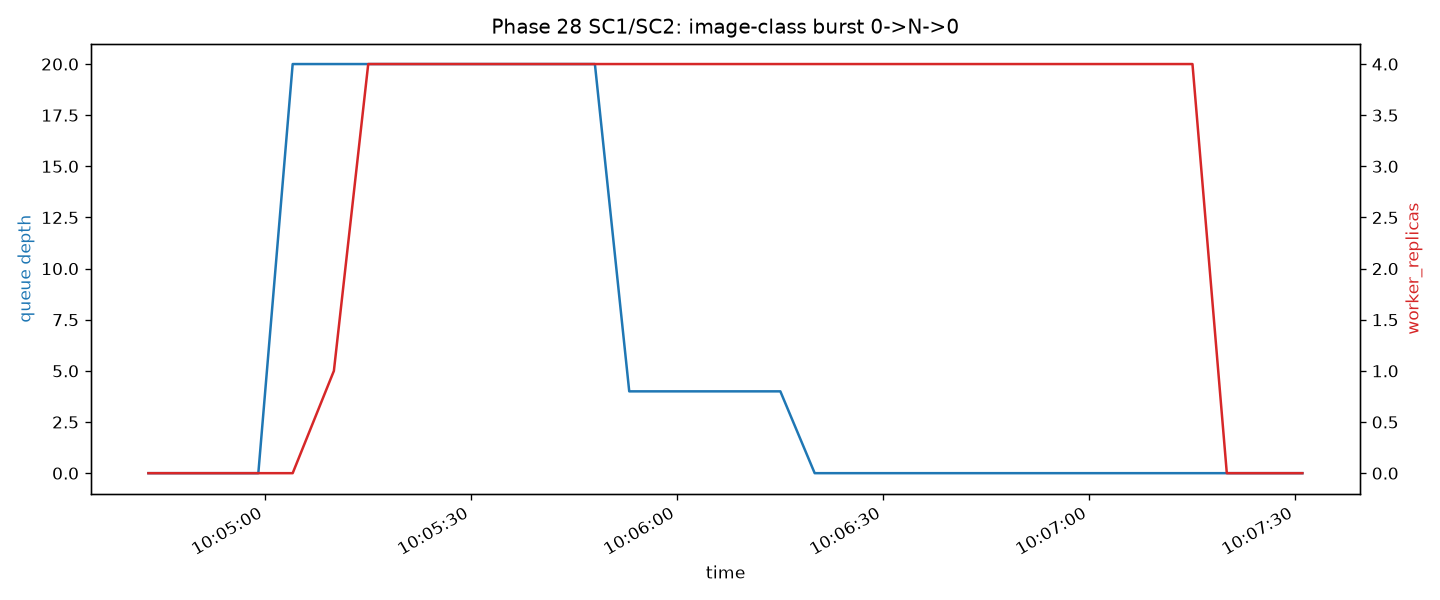

Values plotted in this chart, from the file beside it:
timestamp, queue_depth, worker_replicas
2026-07-17T10:04:43Z, 0, 0
2026-07-17T10:04:48Z, 0, 0
2026-07-17T10:04:54Z, 0, 0
2026-07-17T10:04:59Z, 0, 0
2026-07-17T10:05:04Z, 20, 0
2026-07-17T10:05:10Z, 20, 1
2026-07-17T10:05:15Z, 20, 4
2026-07-17T10:05:21Z, 20, 4
2026-07-17T10:05:26Z, 20, 4
2026-07-17T10:05:31Z, 20, 4
2026-07-17T10:05:37Z, 20, 4
2026-07-17T10:05:42Z, 20, 4
2026-07-17T10:05:48Z, 20, 4
2026-07-17T10:05:53Z, 4, 4
2026-07-17T10:05:59Z, 4, 4
2026-07-17T10:06:04Z, 4, 4
2026-07-17T10:06:09Z, 4, 4
2026-07-17T10:06:15Z, 4, 4
2026-07-17T10:06:20Z, 0, 4
2026-07-17T10:06:26Z, 0, 4
2026-07-17T10:06:31Z, 0, 4
2026-07-17T10:06:37Z, 0, 4
2026-07-17T10:06:42Z, 0, 4
2026-07-17T10:06:47Z, 0, 4
2026-07-17T10:06:53Z, 0, 4
2026-07-17T10:06:58Z, 0, 4
2026-07-17T10:07:04Z, 0, 4
2026-07-17T10:07:09Z, 0, 4
2026-07-17T10:07:15Z, 0, 4
2026-07-17T10:07:20Z, 0, 0
2026-07-17T10:07:25Z, 0, 0
2026-07-17T10:07:31Z, 0, 0
